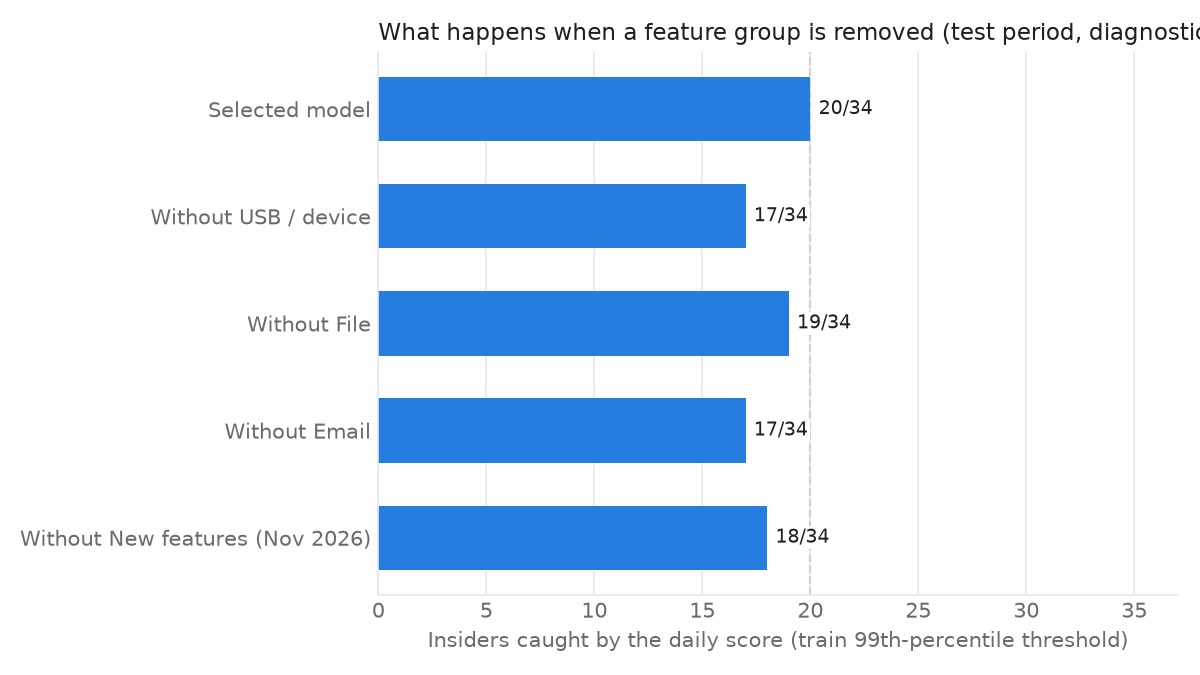

Source data for this figure (header and first rows):
variant, n_inputs, pr_auc, precision, insiders_caught_daily, insiders_caught_7d_risk, insiders
Selected model, 9, 0.0232, 0.02909, 20, 16, 34
Without USB / device, 6, 0.01586, 0.01918, 17, 11, 34
Without File, 6, 0.02006, 0.02871, 19, 13, 34
Without Email, 6, 0.02359, 0.02697, 17, 16, 34
Without New features (Nov 2026), 7, 0.02563, 0.03385, 18, 21, 34
